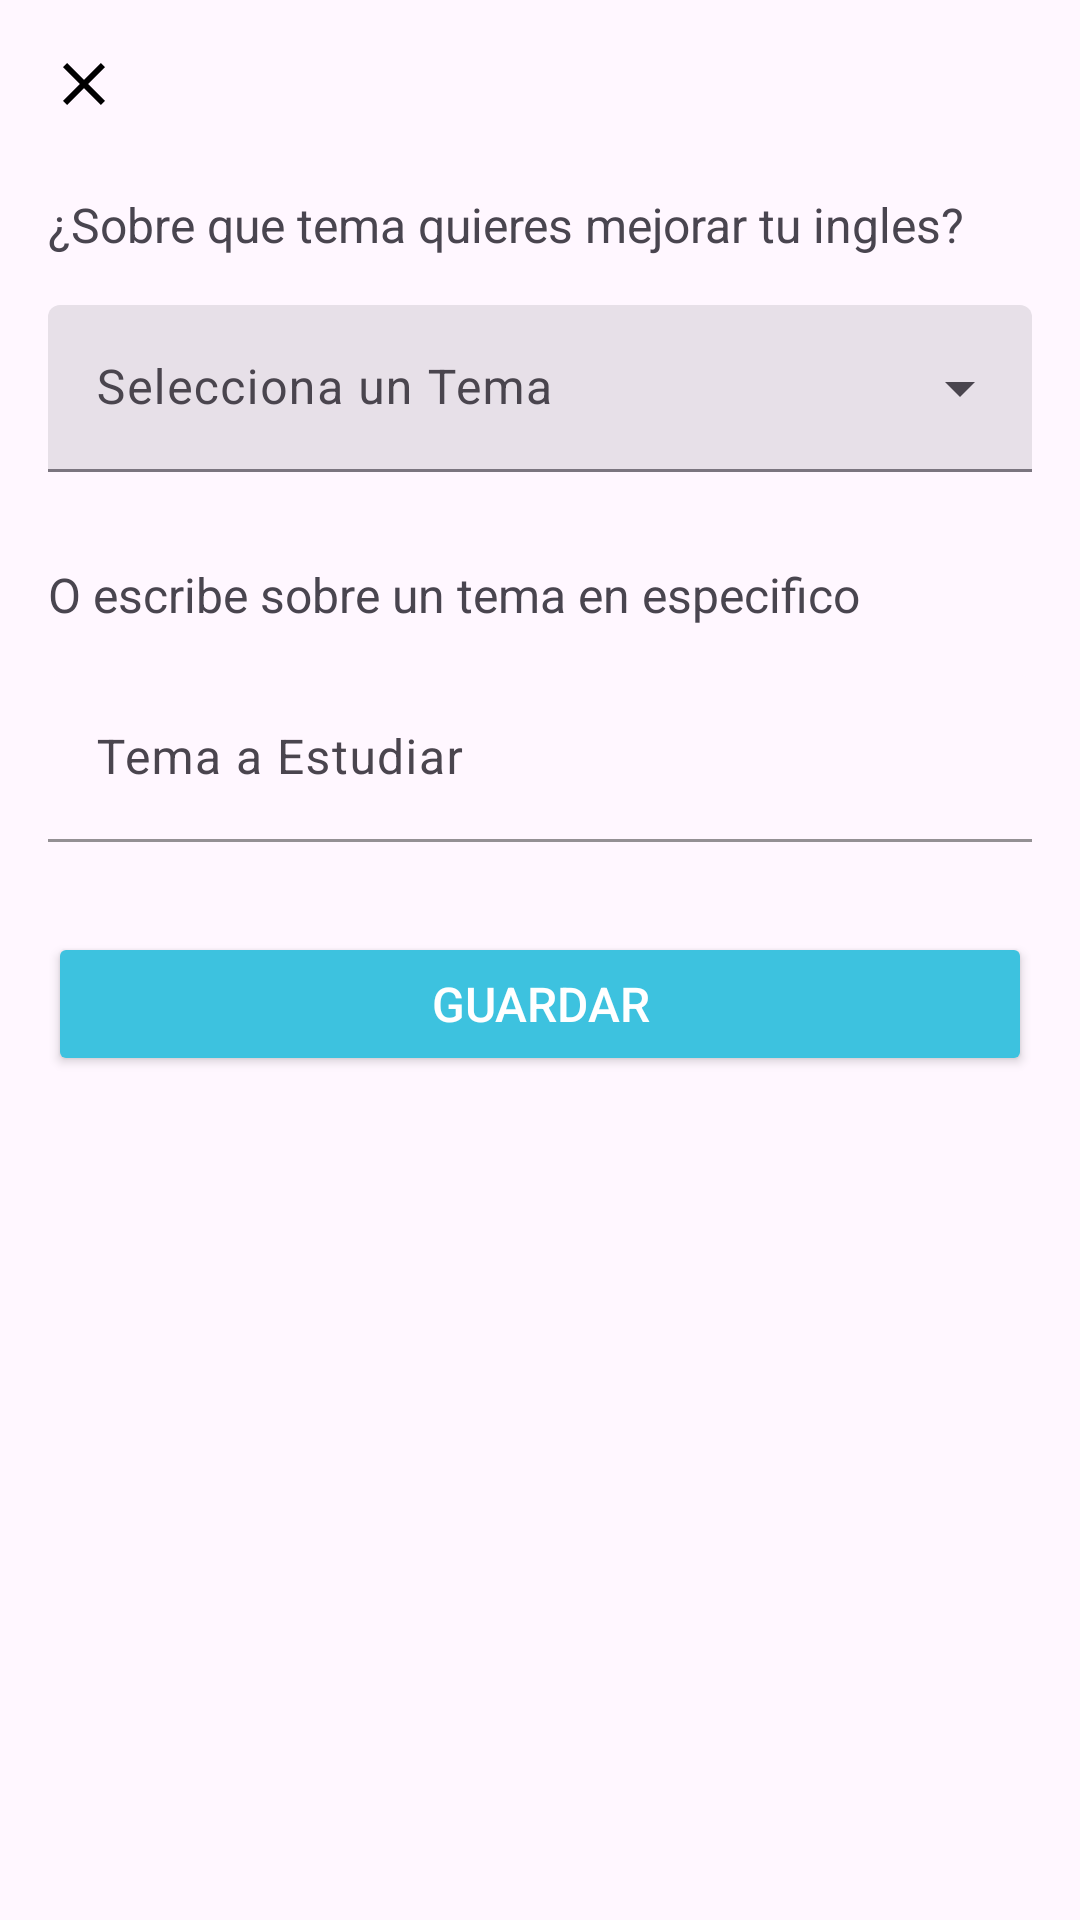

Write the Android layout XML for this screen, with the resource values it uses.
<!-- AndroidManifest.xml: application theme Theme.AILearning -->
<!-- res/layout/fragment_seleccion_tema.xml -->
<?xml version="1.0" encoding="utf-8"?>
<LinearLayout xmlns:android="http://schemas.android.com/apk/res/android"
    android:layout_width="match_parent"
    android:layout_height="match_parent"
    xmlns:app="http://schemas.android.com/apk/res-auto"
    android:orientation="vertical"
    android:padding="16dp">

    <ImageButton
        android:id="@+id/btnBack"
        android:layout_width="wrap_content"
        android:layout_height="wrap_content"
        android:layout_gravity="start"
        android:layout_marginBottom="16dp"
        android:background="?attr/selectableItemBackgroundBorderless"
        android:contentDescription="Volver"
        android:src="@drawable/icon_close" />

    <ScrollView
        android:layout_width="match_parent"
        android:layout_height="match_parent">

        <LinearLayout
            android:layout_width="match_parent"
            android:layout_height="wrap_content"
            android:orientation="vertical" >

            <TextView
                android:id="@+id/txtTexto1"
                android:layout_width="wrap_content"
                android:layout_height="wrap_content"
                android:layout_marginTop="8dp"
                android:text="¿Sobre que tema quieres mejorar tu ingles?"
                android:textSize="16sp" />

            <com.google.android.material.textfield.TextInputLayout
                android:id="@+id/menu"
                style="@style/Widget.Material3.TextInputLayout.FilledBox.ExposedDropdownMenu"
                android:layout_width="match_parent"
                android:layout_height="wrap_content"
                android:layout_marginTop="16dp"
                android:hint="Selecciona un Tema"
                app:cardBackgroundColor="@color/md_theme_inverseOnSurface"
                app:hintTextColor="@color/md_theme_outline">

                <AutoCompleteTextView
                    android:id="@+id/autoCompleteTextView"
                    android:layout_width="match_parent"
                    android:layout_height="wrap_content"
                    android:inputType="none"
                    app:simpleItems="@array/simple_items" />

            </com.google.android.material.textfield.TextInputLayout>

            <TextView
                android:id="@+id/txtTexto2"
                android:layout_width="wrap_content"
                android:layout_height="wrap_content"
                android:layout_marginTop="30dp"
                android:text="O escribe sobre un tema en especifico"
                android:textSize="16sp" />

            <com.google.android.material.textfield.TextInputLayout
                android:id="@+id/temaEspecifico"
                android:layout_width="match_parent"
                android:layout_height="wrap_content"
                android:layout_marginTop="16dp"
                app:boxBackgroundMode="filled"
                app:boxStrokeColor="@color/md_theme_secondary">

                <com.google.android.material.textfield.TextInputEditText
                    android:id="@+id/temaEspecificoText"
                    android:layout_width="match_parent"
                    android:layout_height="wrap_content"
                    android:hint="Tema a Estudiar"
                    android:inputType="text" />
            </com.google.android.material.textfield.TextInputLayout>

            <Button
                android:id="@+id/btnGuardar"
                android:layout_width="match_parent"
                android:layout_height="wrap_content"
                android:layout_marginTop="30dp"
                android:text="Guardar"
                android:textColor="@color/blancosiempre"
                android:textSize="16sp"
                app:backgroundTint="#3DC2DF"
                app:cornerRadius="18dp" />
        </LinearLayout>
    </ScrollView>


    

    

</LinearLayout>
<!-- resources referenced by this layout -->
<resources>
  <string-array name="simple_items">
          <item>Animales</item>
          <item>Historia</item>
          <item>Fútbol</item>
          <item>Ciencia</item>
          <item>Geografía</item>
          <item>Comida y cocina</item>
          <item>Cultura pop</item>
          <item>Viajes y turismo</item>
          <item>Deportes</item>
          <item>Música</item>
          <item>Cine y televisión</item>
          <item>Medio ambiente</item>
          <item>Salud y bienestar</item>
          <item>Tecnología</item>
          <item>Literatura</item>
      </string-array>
  <color name="blancosiempre">#FFFFFF</color>
  <color name="md_theme_inverseOnSurface">#F6EEF6</color>
  <color name="md_theme_outline">#7B757F</color>
  <color name="md_theme_secondary">#645A70</color>
  <!-- drawable icon_close (drawable) -->
  <vector xmlns:android="http://schemas.android.com/apk/res/android" android:height="24dp" android:tint="#000000" android:viewportHeight="24" android:viewportWidth="24" android:width="24dp">
        
      <path android:fillColor="@color/md_theme_onSurface_highContrast" android:pathData="M19,6.41L17.59,5 12,10.59 6.41,5 5,6.41 10.59,12 5,17.59 6.41,19 12,13.41 17.59,19 19,17.59 13.41,12z"/>
      
  </vector>
  <style name="Theme.AILearning" parent="Base.Theme.AILearning" />
  <color name="md_theme_onSurface_highContrast">#000000</color>
  <color name="md_theme_primary">#533082</color>
  <color name="md_theme_onPrimary">#FFFFFF</color>
  <color name="md_theme_primaryContainer">#EDDCFF</color>
  <color name="md_theme_onPrimaryContainer">#260E44</color>
  <color name="md_theme_onSecondary">#FFFFFF</color>
  <color name="md_theme_secondaryContainer">#EBDDF7</color>
  <color name="md_theme_onSecondaryContainer">#20182A</color>
  <color name="md_theme_tertiary">#7F525B</color>
  <color name="md_theme_onTertiary">#FFFFFF</color>
  <color name="md_theme_tertiaryContainer">#FFD9DF</color>
  <color name="md_theme_onTertiaryContainer">#321019</color>
  <color name="md_theme_error">#BA1A1A</color>
  <color name="md_theme_onError">#FFFFFF</color>
  <color name="md_theme_errorContainer">#FFDAD6</color>
  <color name="md_theme_onErrorContainer">#410002</color>
  <color name="md_theme_background">#FFF7FF</color>
  <color name="md_theme_onBackground">#1D1A20</color>
  <color name="md_theme_surface">#FFF7FF</color>
  <color name="md_theme_onSurface">#1D1A20</color>
  <color name="md_theme_surfaceVariant">#E8E0EB</color>
  <color name="md_theme_onSurfaceVariant">#4A454E</color>
  <color name="md_theme_outlineVariant">#CCC4CF</color>
  <color name="md_theme_inverseSurface">#322F35</color>
  <color name="md_theme_inversePrimary">#D7BAFB</color>
  <color name="md_theme_primaryFixed">#EDDCFF</color>
  <color name="md_theme_onPrimaryFixed">#260E44</color>
  <color name="md_theme_primaryFixedDim">#D7BAFB</color>
  <color name="md_theme_onPrimaryFixedVariant">#533C72</color>
  <color name="md_theme_secondaryFixed">#EBDDF7</color>
  <color name="md_theme_onSecondaryFixed">#20182A</color>
  <color name="md_theme_secondaryFixedDim">#CFC2DA</color>
  <color name="md_theme_onSecondaryFixedVariant">#4C4357</color>
  <color name="md_theme_tertiaryFixed">#FFD9DF</color>
  <color name="md_theme_onTertiaryFixed">#321019</color>
  <color name="md_theme_tertiaryFixedDim">#F2B7C1</color>
  <color name="md_theme_onTertiaryFixedVariant">#653B43</color>
  <color name="md_theme_surfaceDim">#DFD8E0</color>
  <color name="md_theme_surfaceBright">#FFF7FF</color>
  <color name="md_theme_surfaceContainerLowest">#FFFFFF</color>
  <color name="md_theme_surfaceContainerLow">#F9F1F9</color>
  <color name="md_theme_surfaceContainer">#F3ECF4</color>
  <color name="md_theme_surfaceContainerHigh">#EDE6EE</color>
  <color name="md_theme_surfaceContainerHighest">#E7E0E8</color>
</resources>
